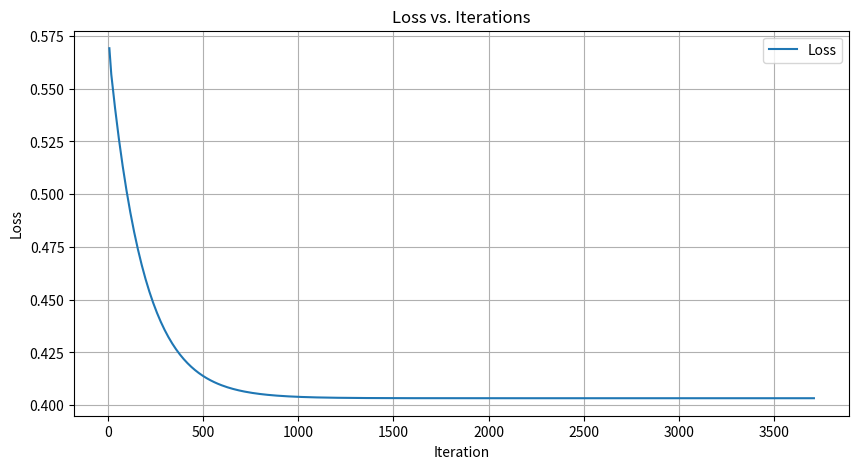
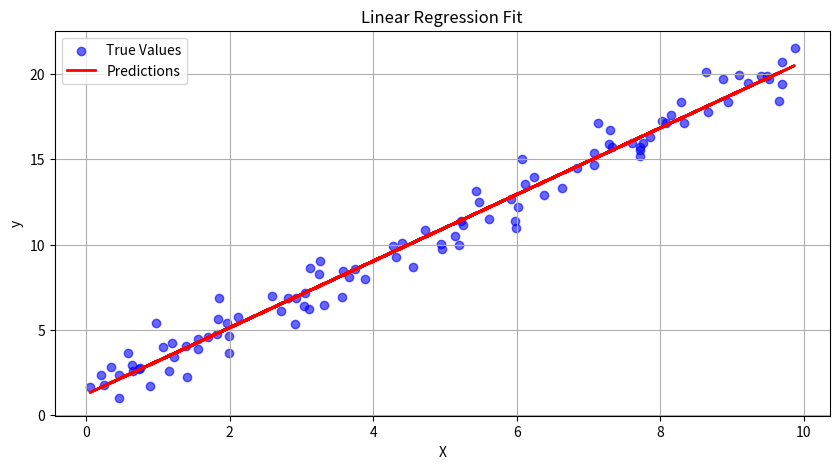

Write Python code to recreate these figures, in order.
"""
Gradient Descent Algorithm Implementation

This module contains the complete implementation of the gradient descent algorithm
for linear regression problems, including demonstration code.
"""

import numpy as np
import matplotlib.pyplot as plt


def generate_gradient(X, theta, y):
    """
    计算损失函数对参数theta的梯度。

    参数:
    X: 特征矩阵，形状为(m, n)，其中m是样本数，n是特征数。
    theta: 模型参数，形状为(n, 1)。
    y: 目标变量，形状为(m, 1)。

    返回:
    gradient: 梯度，形状为(n, 1)。
    """
    m = len(y)
    h = X.dot(theta)  # 计算预测值
    gradient = (1/m) * X.T.dot(h - y)  # 计算梯度
    return gradient


def gradient_descending(X, y, theta, alpha):
    """
    使用梯度下降算法优化模型参数theta。

    参数:
    X: 特征矩阵，形状为(m, n)。
    y: 目标变量，形状为(m, 1)。
    theta: 初始参数，形状为(n, 1)。
    alpha: 学习率。

    返回:
    theta: 优化后的参数，形状为(n, 1)。
    Jthetas: 记录损失函数值的列表，用于绘制损失函数变化趋势。
    """
    Jthetas = []  # 用于记录损失函数值
    m = len(y)
    index = 0

    # 计算初始梯度
    gradient = generate_gradient(X, theta, y)

    # 开始梯度下降迭代
    while not np.all(np.absolute(gradient) <= 1e-5):  # 当梯度绝对值小于等于1e-5时停止
        # 更新参数
        theta = theta - alpha * gradient

        # 计算新梯度
        gradient = generate_gradient(X, theta, y)

        # 计算损失函数
        h = X.dot(theta)
        Jtheta = (1 / (2 * m)) * (h - y).T.dot(h - y)

        # 每10次迭代记录一次损失函数值
        if (index + 1) % 10 == 0:
            Jthetas.append((index, Jtheta[0]))

        index += 1

    return theta, Jthetas


def calculate_mse(y_true, y_pred):
    """
    计算均方误差（MSE）。

    参数:
    y_true: 真实值，形状为(m, 1)。
    y_pred: 预测值，形状为(m, 1)。

    返回:
    mse: 均方误差值。
    """
    m = len(y_true)
    mse = (1/m) * np.sum((y_pred - y_true)**2)
    return mse


def run_demo():
    """
    运行梯度下降算法的演示程序。

    生成示例数据，执行梯度下降算法，并绘制结果图表。
    """
    # 生成示例数据
    np.random.seed(42)  # 设置随机种子，确保结果可重复
    X = np.random.rand(100, 1) * 10  # 生成100个样本，特征范围在0到10之间
    y = 2 * X + 1 + np.random.randn(100, 1) * 1  # 真实模型为y=2x+1，添加噪声

    # 添加偏置项（截距）
    X = np.hstack((np.ones((X.shape[0], 1)), X))  # 在特征矩阵中添加一列1，用于偏置项

    # 初始化参数
    theta = np.random.randn(2, 1)  # 初始参数，包括偏置项和权重

    # 设置超参数
    alpha = 0.01  # 学习率

    theta, Jthetas = gradient_descending(X, y, theta, alpha)

    # 提取损失函数值和对应的迭代次数
    iterations = [item[0] for item in Jthetas]
    loss_values = [item[1] for item in Jthetas]

    # 绘制损失函数变化趋势
    plt.figure(figsize=(10, 5))
    plt.plot(iterations, loss_values, label='Loss')
    plt.xlabel('Iteration')
    plt.ylabel('Loss')
    plt.title('Loss vs. Iterations')
    plt.legend()
    plt.grid(True)
    plt.show()

    # 计算预测值
    y_pred = X.dot(theta)

    # 计算均方误差（MSE）
    mse = calculate_mse(y, y_pred)
    print(f"Mean Squared Error: {mse:.4f}")

    # 绘制拟合曲线
    plt.figure(figsize=(10, 5))
    plt.scatter(X[:, 1], y, label='True Values', color='blue', alpha=0.6)
    plt.plot(X[:, 1], y_pred, color='red', label='Predictions', linewidth=2)
    plt.xlabel('X')
    plt.ylabel('y')
    plt.title('Linear Regression Fit')
    plt.legend()
    plt.grid(True)
    plt.show()


if __name__ == "__main__":
    run_demo()
